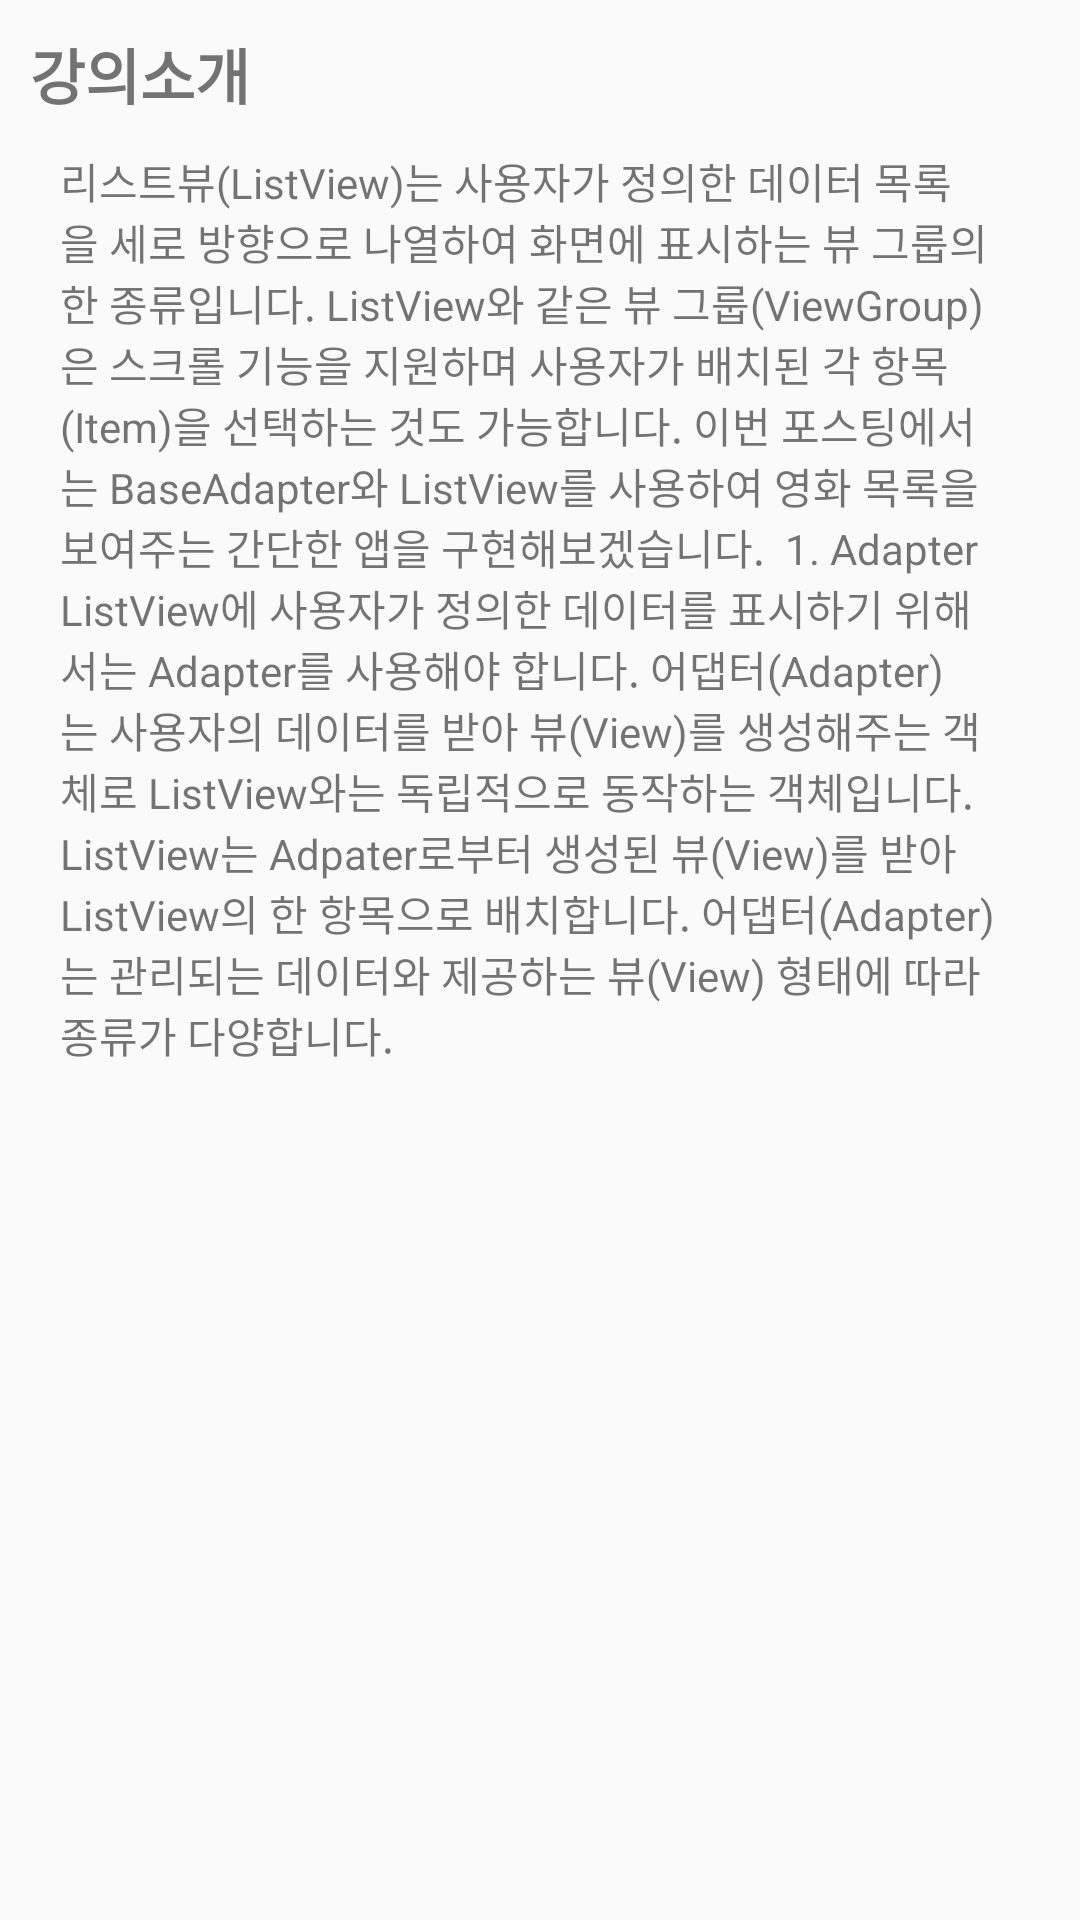

The Android layout XML behind this screen, and the referenced resources:
<!-- AndroidManifest.xml: application theme AppTheme -->
<!-- res/layout/fragment_info.xml -->
<?xml version="1.0" encoding="utf-8"?>

<FrameLayout xmlns:android="http://schemas.android.com/apk/res/android"
    xmlns:tools="http://schemas.android.com/tools"
    android:layout_width="match_parent"
    android:layout_height="match_parent"
    tools:context=".Fragment.MarketInfo.InfoFragment">

    
    
    <TextView
        android:layout_margin="10dp"
        android:layout_width="match_parent"
        android:layout_height="wrap_content"
        android:textSize="20dp"
        android:textStyle="bold"
        android:text="강의소개"
        />
    
    <TextView
        android:layout_width="match_parent"
        android:layout_height="wrap_content"
        android:layout_marginTop="50dp"
        android:layout_marginLeft="20dp"
        android:layout_marginRight="20dp"
        android:text="리스트뷰(ListView)는 사용자가 정의한 데이터 목록을 세로 방향으로 나열하여 화면에 표시하는 뷰 그룹의 한 종류입니다. ListView와 같은 뷰 그룹(ViewGroup)은 스크롤 기능을 지원하며 사용자가 배치된 각 항목(Item)을 선택하는 것도 가능합니다. 이번 포스팅에서는 BaseAdapter와 ListView를 사용하여 영화 목록을 보여주는 간단한 앱을 구현해보겠습니다.

1. Adapter
ListView에 사용자가 정의한 데이터를 표시하기 위해서는 Adapter를 사용해야 합니다. 어댑터(Adapter)는 사용자의 데이터를 받아 뷰(View)를 생성해주는 객체로 ListView와는 독립적으로 동작하는 객체입니다. ListView는 Adpater로부터 생성된 뷰(View)를 받아 ListView의 한 항목으로 배치합니다. 어댑터(Adapter)는 관리되는 데이터와 제공하는 뷰(View) 형태에 따라 종류가 다양합니다.

 "/>


</FrameLayout>
<!-- resources referenced by this layout -->
<resources>
  <style name="AppTheme" parent="Theme.AppCompat.Light.DarkActionBar">
          
          <item name="colorPrimary">@color/colorPrimary</item>
          <item name="colorPrimaryDark">#ffffff</item>
          <item name="windowNoTitle">true</item>
          <item name="colorAccent">@color/colorAccent</item>
      </style>
  <!-- not gathered from this repository: default colours our renderer supplied (Android Studio template values) -->
  <color name="colorPrimary">#FF6200EE</color>
  <color name="colorAccent">#FF03DAC5</color>
</resources>
